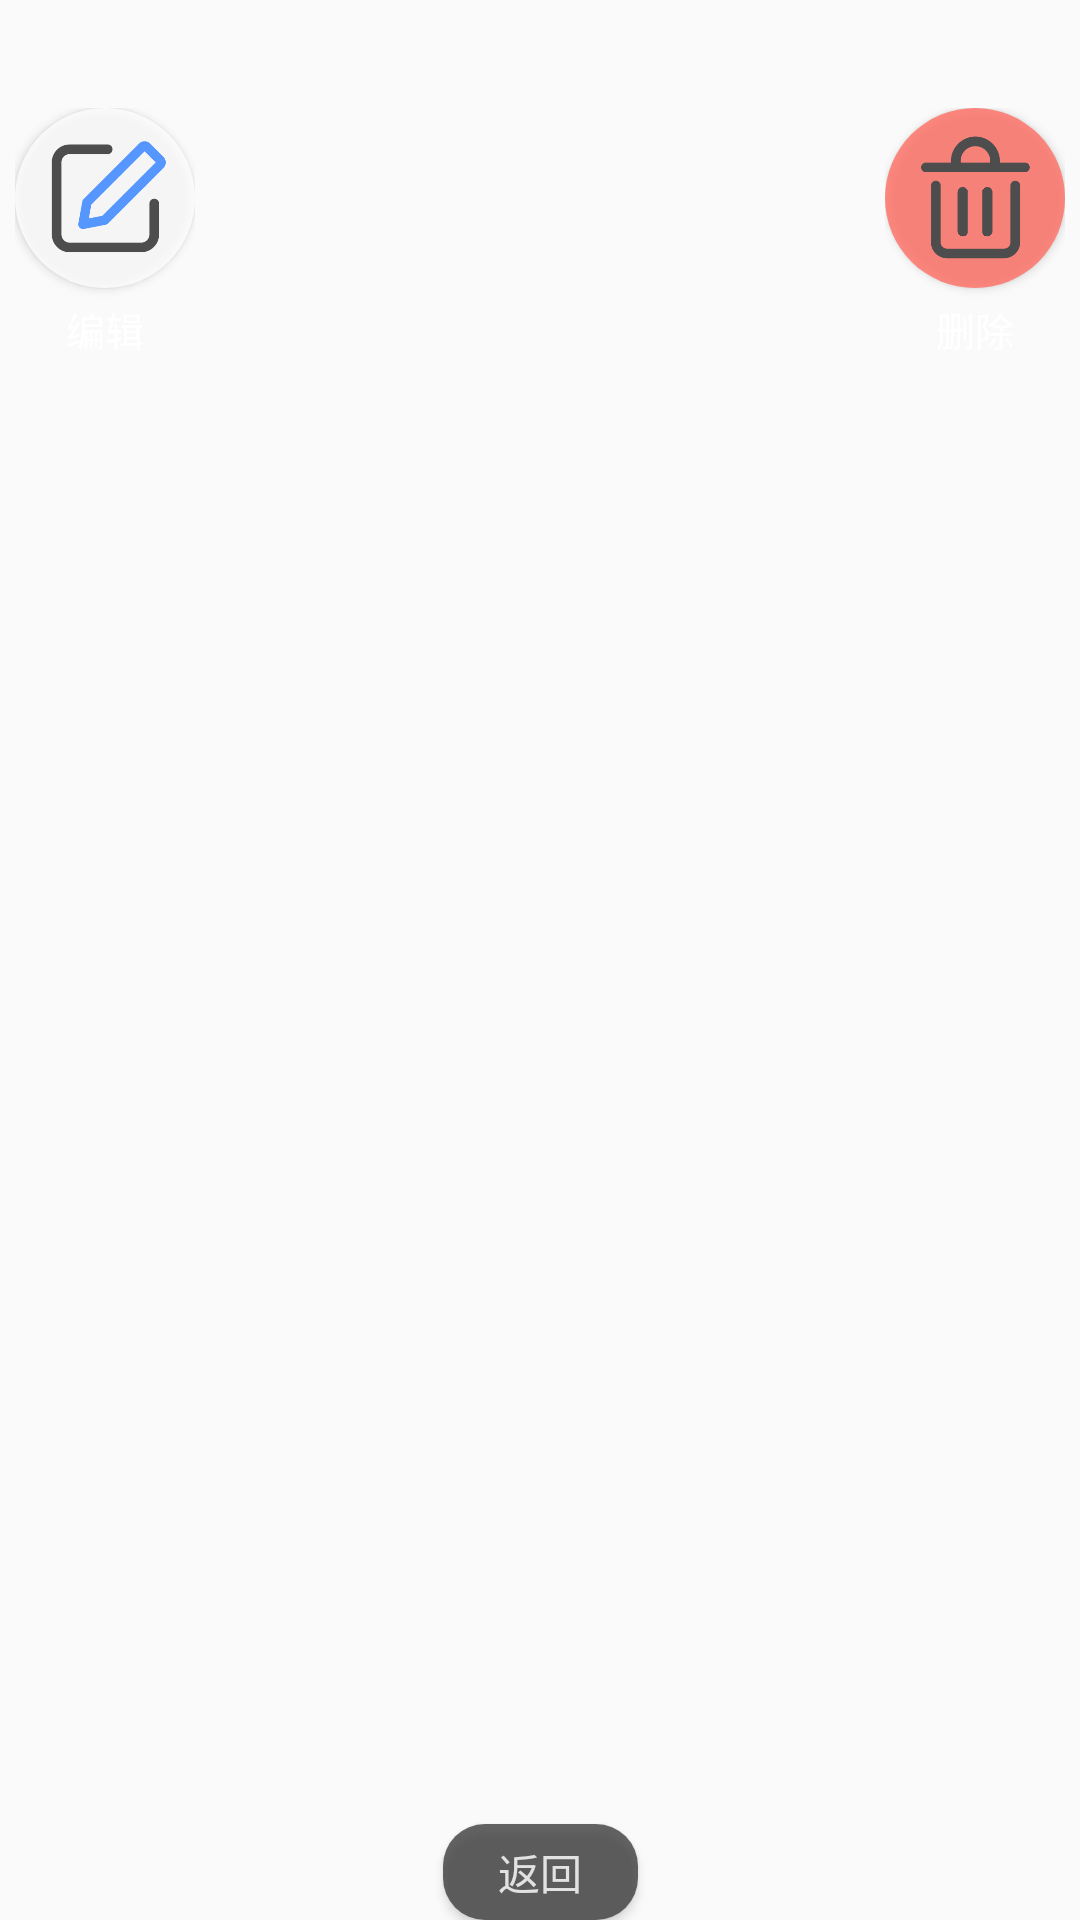

This screen was rendered from an Android layout file. Write that file and the resources it references.
<!-- AndroidManifest.xml: application theme AppTheme -->
<!-- res/layout/activity_more_ac2.xml -->
<?xml version="1.0" encoding="utf-8"?>
<androidx.constraintlayout.widget.ConstraintLayout xmlns:android="http://schemas.android.com/apk/res/android"
    xmlns:app="http://schemas.android.com/apk/res-auto"
    xmlns:tools="http://schemas.android.com/tools"
    android:layout_width="match_parent"
    android:layout_height="match_parent"
    android:background="#00FFFFFF"
    android:id="@+id/f_background"
    tools:context=".more_ac2">
    <ImageView
        android:id="@+id/img_background"
        android:layout_width="match_parent"
        android:layout_height="match_parent"/>

    <LinearLayout
        android:id="@+id/linearLayout"
        android:layout_width="60dp"
        android:layout_height="wrap_content"
        android:layout_marginStart="5dp"
        android:layout_marginTop="36dp"
        android:orientation="vertical"
        app:layout_constraintStart_toStartOf="parent"
        app:layout_constraintTop_toTopOf="parent">

        <Button
            android:id="@+id/editthis"
            android:layout_width="60dp"
            android:layout_height="60dp"
            android:background="@drawable/more_ac_left" />

        <TextView
            android:layout_width="match_parent"
            android:layout_height="wrap_content"
            android:layout_marginTop="4dp"
            android:gravity="center"
            android:text="@string/edit"
            android:textColor="#FFFFFF"
            android:textSize="13sp" />
    </LinearLayout>

    <LinearLayout
        android:layout_width="60dp"
        android:layout_height="wrap_content"
        android:layout_marginTop="36dp"
        android:layout_marginEnd="5dp"
        android:orientation="vertical"
        app:layout_constraintEnd_toEndOf="parent"
        app:layout_constraintTop_toTopOf="parent">

        <Button
            android:id="@+id/delthis"
            android:layout_width="60dp"
            android:layout_height="60dp"
            android:background="@drawable/more_ac_right" />

        <TextView
            android:layout_width="match_parent"
            android:layout_height="wrap_content"
            android:layout_marginTop="4dp"
            android:gravity="center"
            android:text="@string/delete"
            android:textColor="#FFFFFF"
            android:textSize="13sp" />
    </LinearLayout>

    <Button
        android:id="@+id/backthis"
        android:layout_width="65dp"
        android:layout_height="32dp"
        android:background="@drawable/more_ac_cancel"
        android:text="@string/back"
        android:textColor="#D2FFFFFF"
        app:layout_constraintBottom_toBottomOf="parent"
        app:layout_constraintEnd_toEndOf="parent"
        app:layout_constraintStart_toStartOf="parent" />

</androidx.constraintlayout.widget.ConstraintLayout>
<!-- resources referenced by this layout -->
<resources>
  <!-- drawable more_ac_cancel (drawable) -->
  <?xml version="1.0" encoding="utf-8"?>
  <selector xmlns:android="http://schemas.android.com/apk/res/android">
  
      
      <item android:state_pressed="false">
          <layer-list>
              <item>
                  <shape>
                      <solid android:color="#C63A3939"/>
                      <corners
                          android:bottomLeftRadius="14dp"
                          android:bottomRightRadius="14dp"
                          android:topLeftRadius="14dp"
                          android:topRightRadius="14dp" />
                  </shape>
              </item>
          </layer-list>
      </item>
  
      
      <item android:state_pressed="true">
          <layer-list>
              <item>
                  <shape>
                      <solid android:color="#E87E7979"/>
                      <corners
                          android:bottomLeftRadius="14dp"
                          android:bottomRightRadius="14dp"
                          android:topLeftRadius="14dp"
                          android:topRightRadius="14dp" />
                  </shape>
              </item>
          </layer-list>
      </item>
  </selector>
  <!-- drawable more_ac_left (drawable) -->
  <?xml version="1.0" encoding="utf-8"?>
  <selector xmlns:android="http://schemas.android.com/apk/res/android">
  
      
      <item android:state_pressed="false">
          <layer-list>
              <item>
                  
                  <shape
                      android:shape="oval">
                      
                      <solid android:color="#CCFFFFFF"/>
                      
                      <padding
                          android:left="7dp"
                          android:top="7dp"
                          android:right="7dp"
                          android:bottom="7dp" />
                  </shape>
              </item>
              
              <item android:drawable="@drawable/mc_left"/>
          </layer-list>
      </item>
  
      
      <item android:state_pressed="true">
          <layer-list>
              <item>
                  <shape
                      android:shape="oval">
                      
                      <solid android:color="#CCDEDEDE"/>
                      
                      
                      <padding
                          android:left="7dp"
                          android:top="7dp"
                          android:right="7dp"
                          android:bottom="7dp" />
                  </shape>
              </item>
              <item android:drawable="@drawable/mc_left"/>
          </layer-list>
      </item>
  </selector>
  <string name="back">返回</string>
  <string name="delete">删除</string>
  <string name="edit">编辑</string>
  <style name="AppTheme" parent="Theme.AppCompat.Light.NoActionBar">
          
          <item name="colorPrimary">#00FFFFFF</item>
          <item name="colorPrimaryDark">#00FFFFFF</item>
          <item name="colorAccent">@color/colorAccent</item>
          <item name="android:hardwareAccelerated">false</item>
          <item name="android:largeHeap">true</item>
      </style>
  <color name="colorAccent">#FF9800</color>
</resources>
